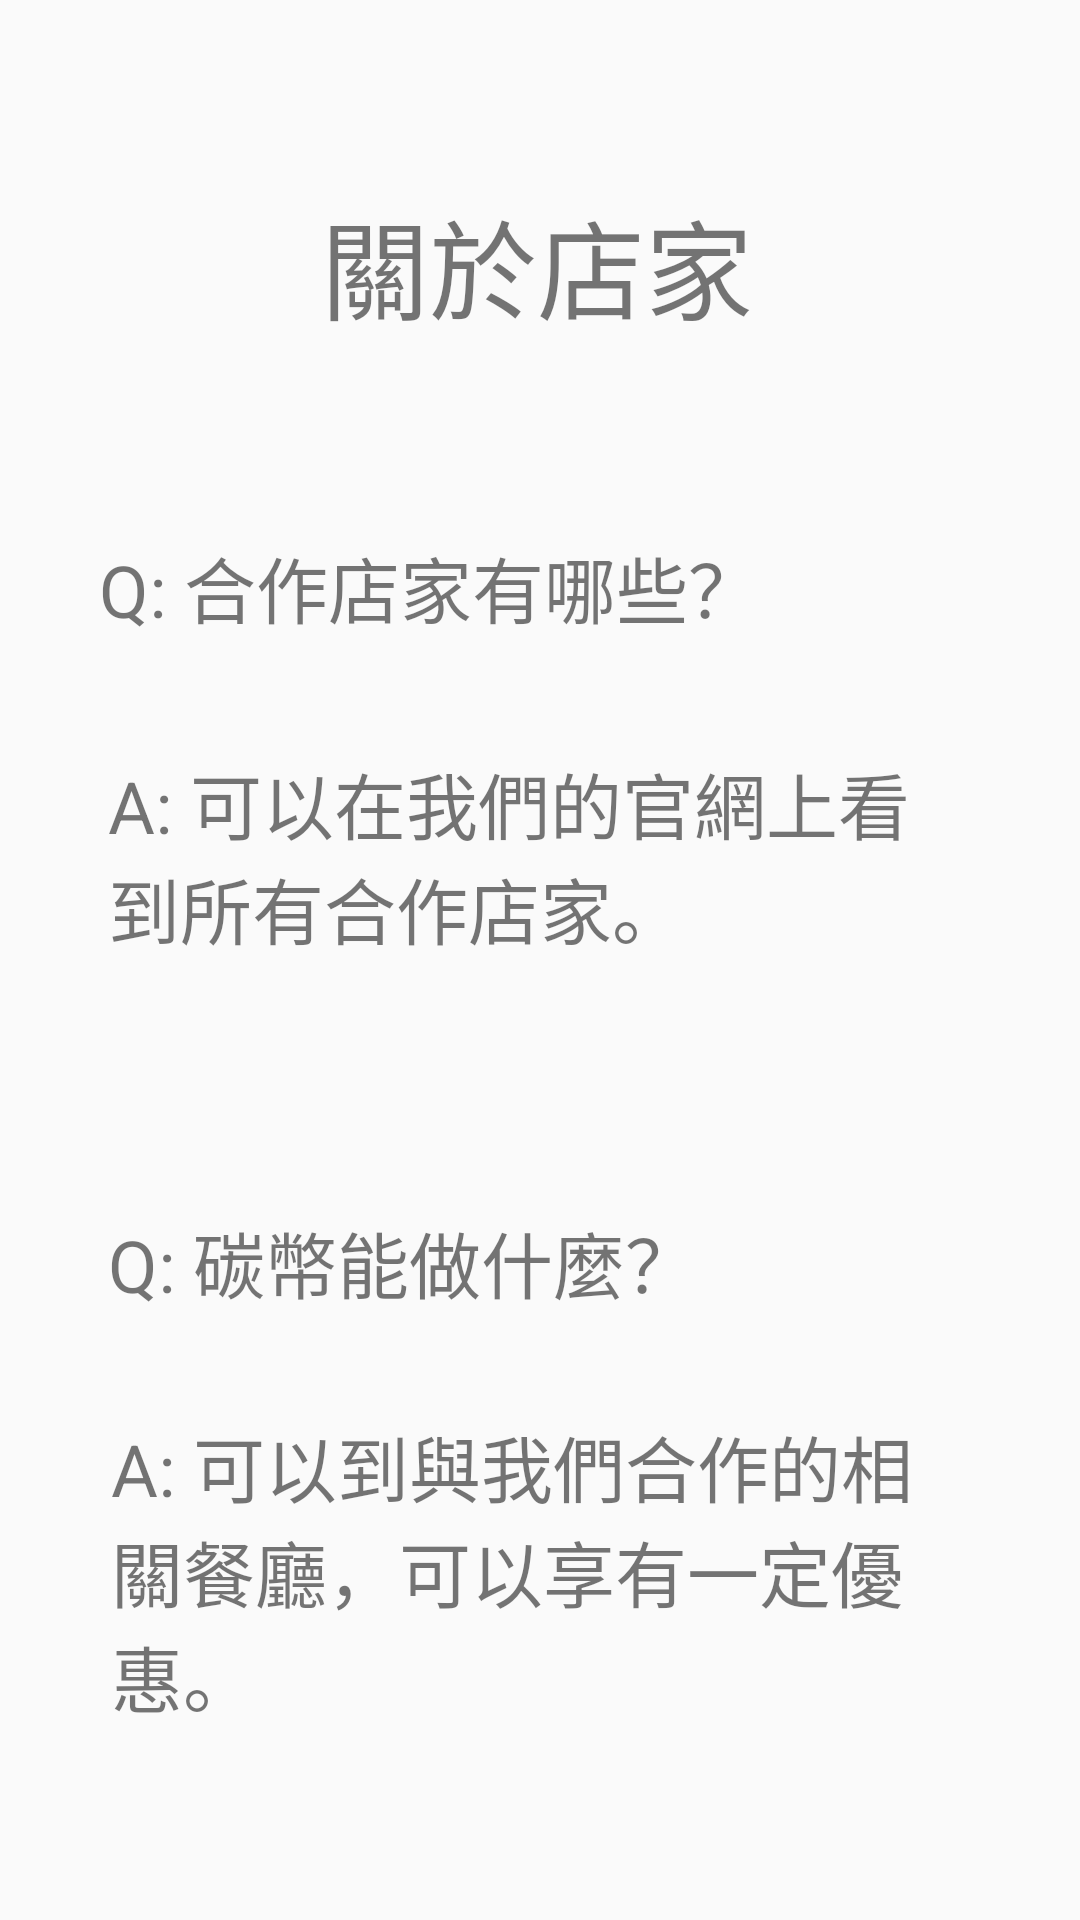

Layout XML and referenced resources for this Android screen:
<!-- AndroidManifest.xml: application theme AppTheme.NoActionBar -->
<!-- res/layout/activity_faq__restaurant.xml -->
<?xml version="1.0" encoding="utf-8"?>
<android.support.constraint.ConstraintLayout xmlns:android="http://schemas.android.com/apk/res/android"
    xmlns:app="http://schemas.android.com/apk/res-auto"
    xmlns:tools="http://schemas.android.com/tools"
    android:layout_width="match_parent"
    android:layout_height="match_parent"
    android:background="@drawable/leavespattern"
    tools:context=".MainActivity">

        <TextView
            android:id="@+id/textView"
            android:layout_width="146dp"
            android:layout_height="55dp"
            android:layout_marginTop="30dp"
            android:layout_marginBottom="29dp"
            android:text="@string/AboutRestaurant"
            android:textSize="36sp"
            app:layout_constraintBottom_toTopOf="@+id/textView2"
            app:layout_constraintEnd_toEndOf="parent"
            app:layout_constraintStart_toStartOf="parent"
            app:layout_constraintTop_toTopOf="parent" />

        <TextView
            android:id="@+id/textView2"
            android:layout_width="0dp"
            android:layout_height="40dp"
            android:layout_marginStart="33dp"
            android:layout_marginEnd="33dp"
            android:text="@string/FAQ_Restaurant_1Q"
            android:textSize="24sp"
            app:layout_constraintBottom_toTopOf="@+id/textView4"
            app:layout_constraintEnd_toEndOf="parent"
            app:layout_constraintStart_toStartOf="parent"
            app:layout_constraintTop_toBottomOf="@+id/textView" />

        <TextView
            android:id="@+id/textView4"
            android:layout_width="0dp"
            android:layout_height="94dp"
            android:layout_marginStart="36dp"
            android:layout_marginEnd="36dp"
            android:layout_marginBottom="27dp"
            android:text="@string/FAQ_Restaurant_1A"
            android:textSize="24sp"
            app:layout_constraintBottom_toTopOf="@+id/textView3"
            app:layout_constraintEnd_toEndOf="parent"
            app:layout_constraintStart_toStartOf="parent"
            app:layout_constraintTop_toBottomOf="@+id/textView2" />

        <TextView
            android:id="@+id/textView3"
            android:layout_width="0dp"
            android:layout_height="36dp"
            android:layout_marginStart="36dp"
            android:layout_marginEnd="36dp"
            android:text="@string/FAQ_Restaurant_2Q"
            android:textSize="24sp"
            app:layout_constraintBottom_toTopOf="@+id/textView5"
            app:layout_constraintEnd_toEndOf="parent"
            app:layout_constraintStart_toStartOf="parent"
            app:layout_constraintTop_toBottomOf="@+id/textView4" />

        <TextView
            android:id="@+id/textView5"
            android:layout_width="0dp"
            android:layout_height="129dp"
            android:layout_marginStart="37dp"
            android:layout_marginEnd="37dp"
            android:layout_marginBottom="8dp"
            android:text="@string/FAQ_Restaurant_2A"
            android:textSize="24sp"
            app:layout_constraintBottom_toBottomOf="parent"
            app:layout_constraintEnd_toEndOf="parent"
            app:layout_constraintStart_toStartOf="parent"
            app:layout_constraintTop_toBottomOf="@+id/textView3" />

</android.support.constraint.ConstraintLayout>
<!-- resources referenced by this layout -->
<resources>
  <string name="AboutRestaurant">
          關於店家
      </string>
  <string name="FAQ_Restaurant_1A">
          A: 可以在我們的官網上看到所有合作店家。
      </string>
  <string name="FAQ_Restaurant_1Q">
          Q: 合作店家有哪些？
      </string>
  <string name="FAQ_Restaurant_2A">
          A: 可以到與我們合作的相關餐廳，可以享有一定優惠。
      </string>
  <string name="FAQ_Restaurant_2Q">
          Q: 碳幣能做什麼？
      </string>
  <style name="AppTheme.NoActionBar" parent="AppTheme">
          <item name="windowNoTitle">true</item>
          <item name="windowActionBar">false</item>
          <item name="android:windowFullscreen">true</item>
      </style>
  <style name="AppTheme" parent="Theme.AppCompat.Light.DarkActionBar">
          
          <item name="colorPrimary">@color/colorPrimary</item>
          <item name="colorPrimaryDark">@color/colorPrimaryDark</item>
          <item name="colorAccent">@color/colorAccent</item>
      </style>
  <color name="colorPrimary">#8ec4be</color>
  <color name="colorPrimaryDark">#00574B</color>
  <color name="colorAccent">#3fba3f</color>
</resources>
